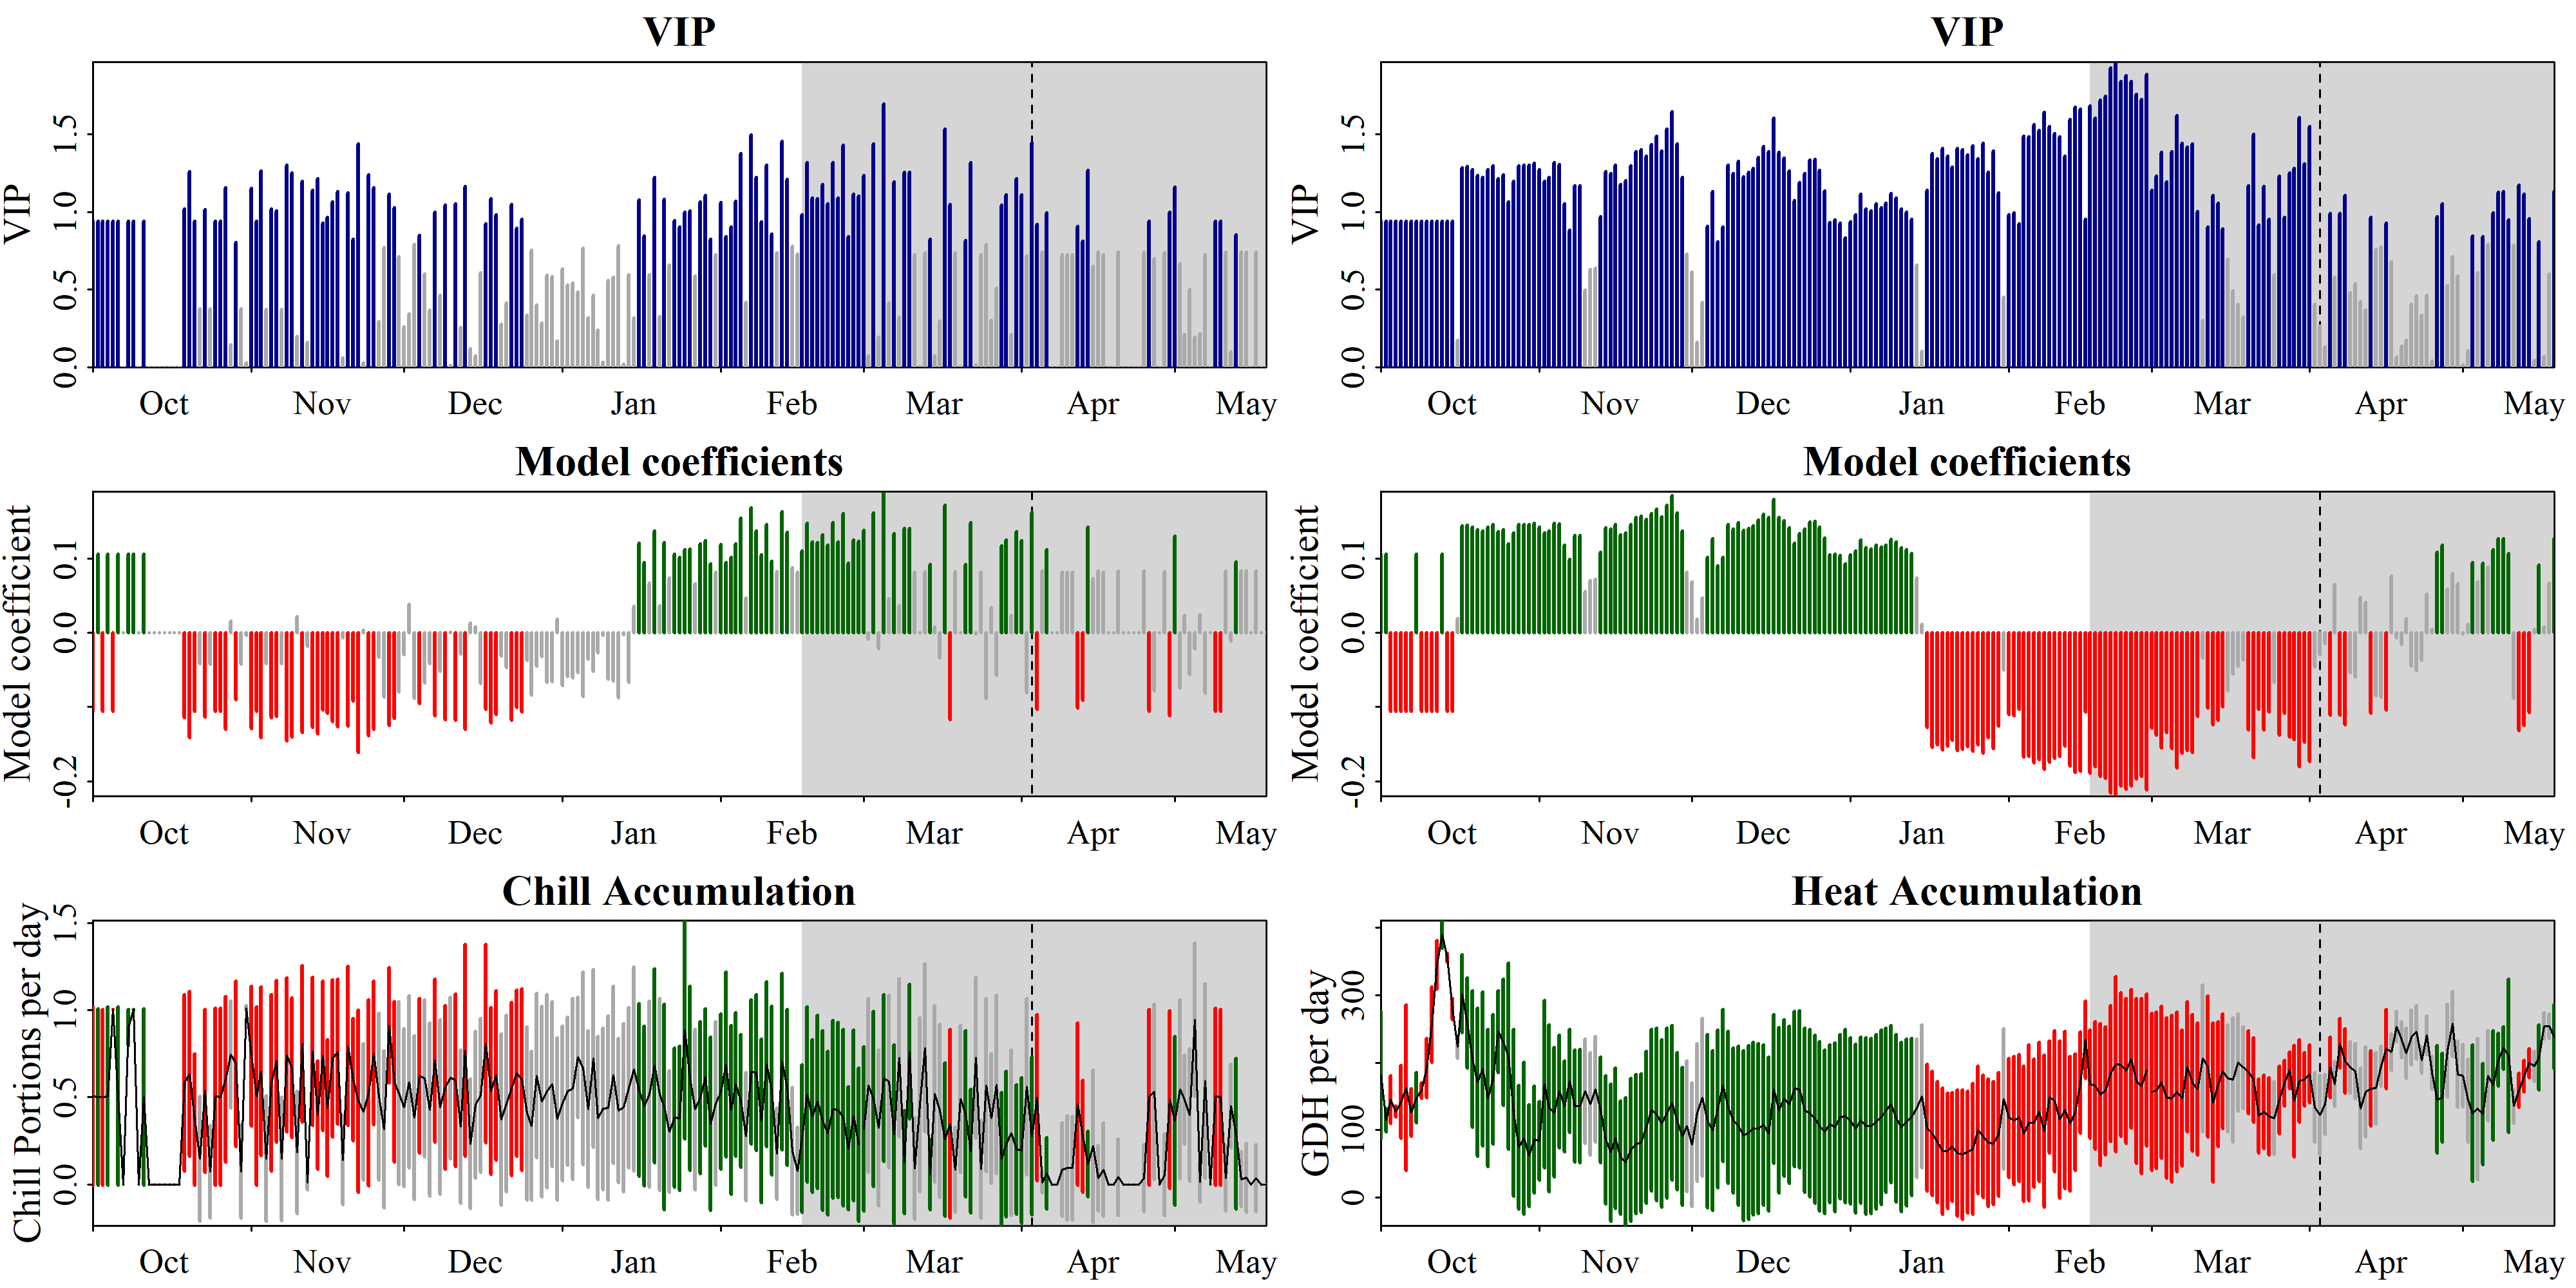

Source data for this figure (header and first rows):
Date, Type, JDay, Coef, VIP, MetricMean, MetricStdev
1001, Chill, -91, -0.1054, 0.9402, 0.5069, 0.5117
1002, Chill, -90, 0.1054, 0.9402, 0.5014, 0.5061
1003, Chill, -89, -0.1054, 0.9402, 0.5, 0.5047
1004, Chill, -88, 0.1054, 0.9402, 0.5072, 0.512
1005, Chill, -87, -0.1054, 0.9402, 1.004, 0.0005303
1006, Chill, -86, 0.1054, 0.9402, 0.5068, 0.5116
1007, Chill, -85, 0, 0, 0, 0
1008, Chill, -84, 0.1054, 0.9402, 0.8995, 0.1035
1009, Chill, -83, 0.1054, 0.9402, 1.003, 0.00292
1010, Chill, -82, 0, 0, 0, 0
1011, Chill, -81, 0.1054, 0.9402, 0.5024, 0.5071
1012, Chill, -80, 0, 0, 0, 0
1013, Chill, -79, 0, 0, 0, 0
1014, Chill, -78, 0, 0, 0, 0
1015, Chill, -77, 0, 0, 0, 0
1016, Chill, -76, 0, 0, 0, 0
1017, Chill, -75, 0, 0, 0, 0
1018, Chill, -74, 0, 0, 0, 0
1019, Chill, -73, -0.1145, 1.021, 0.5833, 0.5072
1020, Chill, -72, -0.1414, 1.261, 0.6342, 0.4718
1021, Chill, -71, -0.1054, 0.9402, 0.3732, 0.3767
1022, Chill, -70, -0.04195, 0.3742, 0.1482, 0.3588
1023, Chill, -69, -0.1136, 1.014, 0.5373, 0.4676
1024, Chill, -68, -0.04207, 0.3753, 0.07461, 0.2662
1025, Chill, -67, -0.1054, 0.9402, 0.5036, 0.5084
1026, Chill, -66, -0.1054, 0.9402, 0.5033, 0.508
1027, Chill, -65, -0.1298, 1.158, 0.6044, 0.4748
1028, Chill, -64, 0.01595, 0.1423, 0.7448, 0.3068
1029, Chill, -63, -0.09026, 0.8052, 0.6923, 0.4752
1030, Chill, -62, -0.04203, 0.3749, 0.07501, 0.2671
1031, Chill, -61, -0.003184, 0.0284, 1.011, 0.01334
1101, Chill, -60, -0.1291, 1.152, 0.7365, 0.3993
1102, Chill, -59, -0.1054, 0.9402, 0.5066, 0.5113
1103, Chill, -58, -0.1415, 1.262, 0.6499, 0.4833
1104, Chill, -57, -0.04186, 0.3735, 0.1489, 0.3604
1105, Chill, -56, -0.1143, 1.02, 0.5821, 0.5061
1106, Chill, -55, -0.1127, 1.005, 0.7075, 0.4634
1107, Chill, -54, -0.04178, 0.3727, 0.1463, 0.354
1108, Chill, -53, -0.1458, 1.301, 0.7431, 0.4423
1109, Chill, -52, -0.1403, 1.252, 0.6697, 0.3989
1110, Chill, -51, 0.02214, 0.1975, 0.1851, 0.3513
1111, Chill, -50, -0.134, 1.196, 0.8076, 0.4483
1112, Chill, -49, -0.01782, 0.1589, 0.01241, 0.04116
1113, Chill, -48, -0.1276, 1.138, 0.7639, 0.4259
1114, Chill, -47, -0.136, 1.213, 0.3993, 0.3104
1115, Chill, -46, -0.1039, 0.9272, 0.7383, 0.427
1116, Chill, -45, -0.108, 0.9635, 0.4391, 0.3916
1117, Chill, -44, -0.1195, 1.066, 0.7248, 0.4507
1118, Chill, -43, -0.1266, 1.129, 0.7619, 0.4169
1119, Chill, -42, -0.006859, 0.06119, 0.139, 0.2549
1120, Chill, -41, -0.1258, 1.122, 0.7941, 0.4562
1121, Chill, -40, -0.09214, 0.822, 0.6017, 0.3495
1122, Chill, -39, -0.1613, 1.439, 0.4785, 0.5229
1123, Chill, -38, 0.00323, 0.02882, 0.4182, 0.3914
1124, Chill, -37, -0.1388, 1.238, 0.5255, 0.5337
1125, Chill, -36, -0.1297, 1.157, 0.7538, 0.4125
1126, Chill, -35, -0.03278, 0.2924, 0.5041, 0.4781
1127, Chill, -34, -0.08654, 0.772, 0.3159, 0.4509
1128, Chill, -33, -0.1251, 1.116, 0.9127, 0.3302
1129, Chill, -32, -0.1151, 1.027, 0.5878, 0.4589
... 404 more rows
